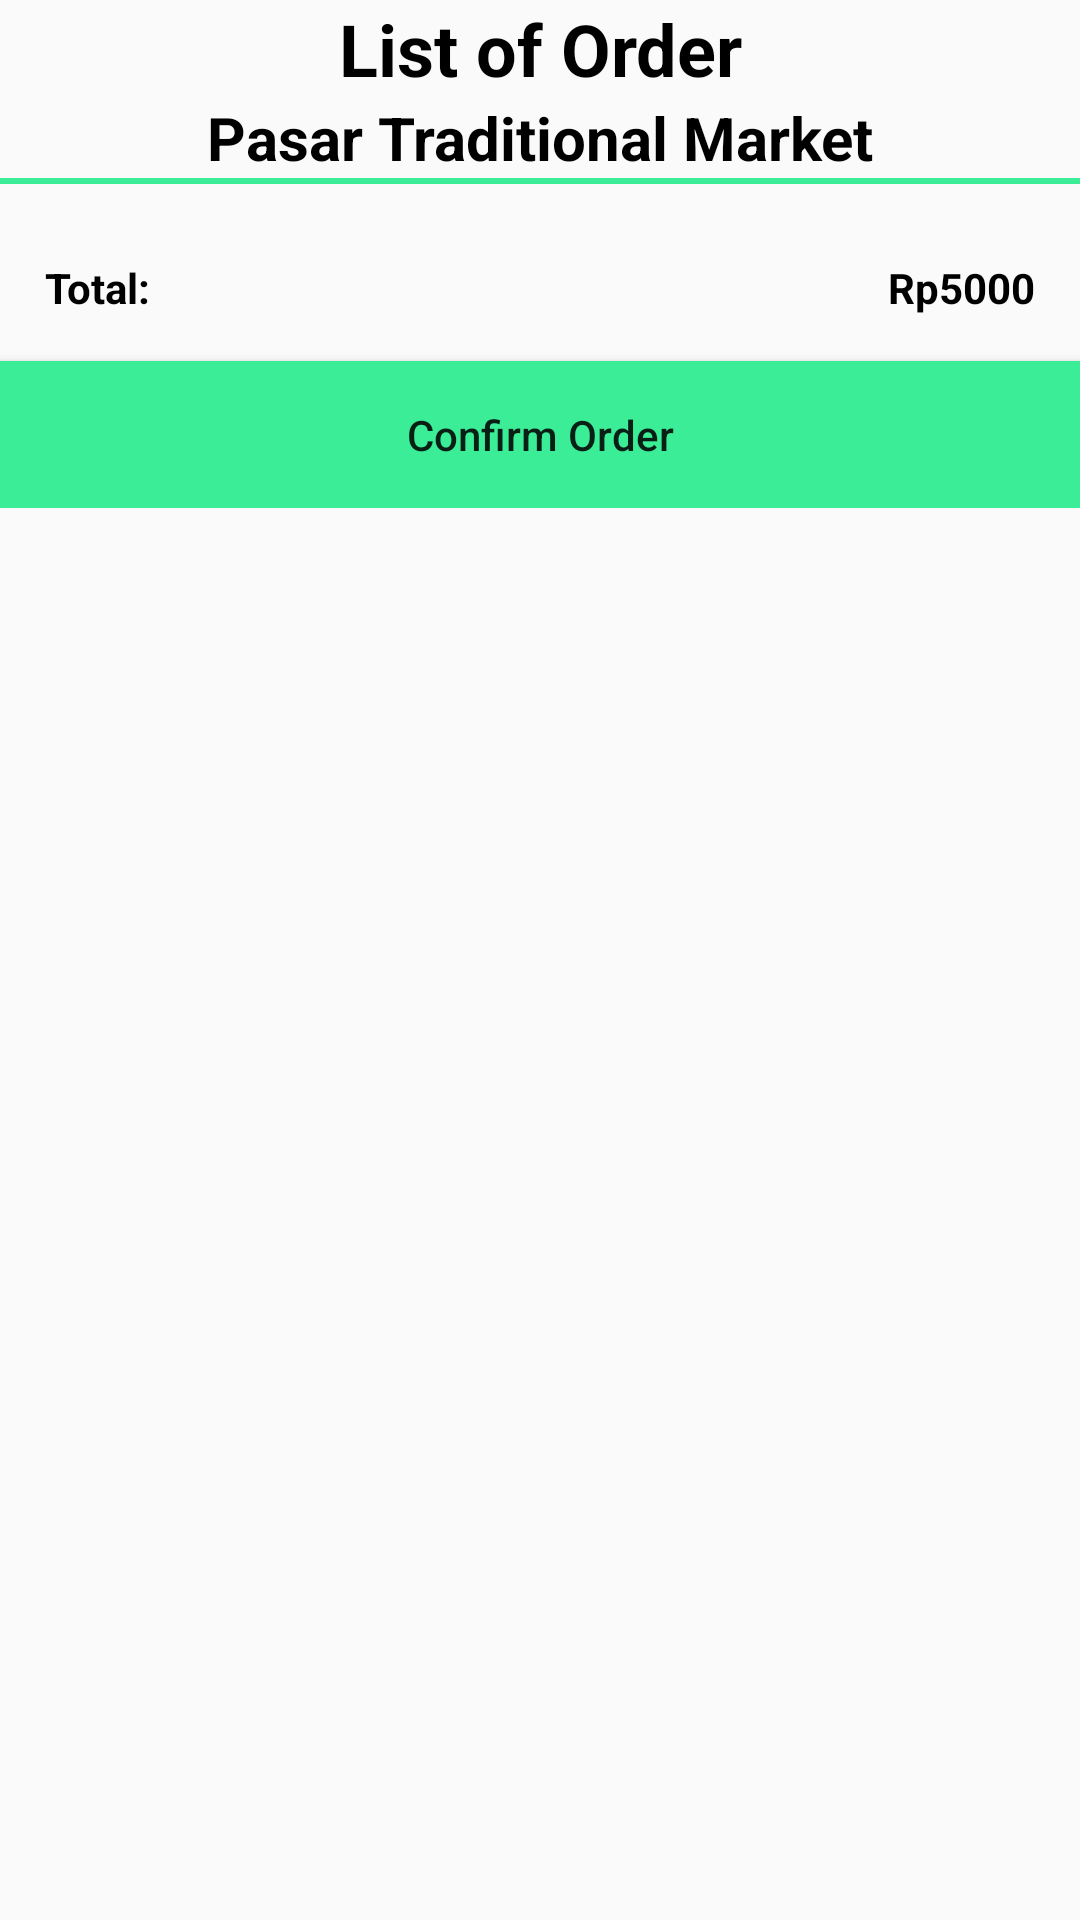

This screen was rendered from an Android layout file. Write that file and the resources it references.
<!-- AndroidManifest.xml: application theme AppTheme.NoActionBar -->
<!-- res/layout/dialog_keranjang.xml -->
<?xml version="1.0" encoding="utf-8"?>
<ScrollView xmlns:android="http://schemas.android.com/apk/res/android"
    android:layout_width="match_parent"
    android:layout_height="match_parent"
    xmlns:app="http://schemas.android.com/apk/res-auto"
    xmlns:tools="http://schemas.android.com/tools">
    
    <LinearLayout
        android:layout_width="match_parent"
        android:layout_height="match_parent"
        android:orientation="vertical">
        
        <TextView
            android:layout_width="match_parent"
            android:layout_height="wrap_content"
            style="@style/TextAppearance.AppCompat.Headline"
            android:textColor="@color/black"
            android:text="List of Order"
            android:textAlignment="center"
            android:textStyle="bold"/>

        <TextView
            android:id="@+id/namaPasar"
            android:layout_width="match_parent"
            android:layout_height="wrap_content"
            style="@style/TextAppearance.AppCompat.Headline"
            android:textColor="@color/black"
            android:text="Pasar Traditional Market"
            android:textSize="20sp"
            android:textAlignment="center"
            android:textStyle="bold"/>

        <View
            android:layout_width="match_parent"
            android:layout_height="2dp"
            android:background="#3CED97"/>

        
        <androidx.recyclerview.widget.RecyclerView
            android:id="@+id/keranjangBarang"
            app:layoutManager="androidx.recyclerview.widget.LinearLayoutManager"
            android:layout_width="match_parent"
            android:padding="5dp"
            tools:listitem="@layout/baris_keranjang_barang"
            android:layout_height="wrap_content"/>
        
        <RelativeLayout
            android:id="@+id/layoutHarga"
            android:layout_width="match_parent"
            android:layout_height="wrap_content"
            android:padding="10dp">

            <TextView
                android:id="@+id/hargaLabel"
                android:layout_width="wrap_content"
                android:layout_height="wrap_content"
                android:padding="5dp"
                android:text="Total:"
                android:textStyle="bold"
                android:textColor="@color/black"/>

            <TextView
                android:id="@+id/totalHarga"
                android:layout_width="wrap_content"
                android:layout_height="wrap_content"
                android:padding="5dp"
                android:text="Rp5000"
                android:layout_alignParentEnd="true"
                android:textStyle="bold"
                android:textColor="@color/black"/>

        </RelativeLayout>

        <Button
            android:id="@+id/tombolCheckout"
            android:layout_width="match_parent"
            android:layout_height="wrap_content"
            android:background="#3CED97"
            android:text="Confirm Order"
            android:textAllCaps="false"
            android:padding="15dp"/>

    </LinearLayout>

</ScrollView>
<!-- res/layout/baris_keranjang_barang.xml (included above) -->
<?xml version="1.0" encoding="utf-8"?>
<RelativeLayout xmlns:android="http://schemas.android.com/apk/res/android"
    android:layout_width="match_parent"
    android:layout_height="wrap_content"
    android:padding="5dp">
    
    <TextView
        android:id="@+id/namaBarang"
        android:layout_width="match_parent"
        android:layout_height="wrap_content"
        android:textColor="@color/black"
        android:text="Product"/>

    <TextView
        android:id="@+id/hargaBarang"
        android:layout_width="match_parent"
        android:layout_height="wrap_content"
        android:textColor="@color/black"
        android:layout_below="@id/namaBarang"
        android:text="10"/>

    <LinearLayout
        android:layout_width="wrap_content"
        android:layout_height="wrap_content"
        android:layout_below="@id/namaBarang"
        android:layout_centerHorizontal="true">
        
        <TextView
            android:id="@+id/hargaSatuan"
            android:layout_width="wrap_content"
            android:layout_height="wrap_content"
            android:gravity="center"
            android:text="10000/KG"
            android:textColor="@color/black"/>

        <TextView
            android:id="@+id/kuantitiBrgKeranjang"
            android:layout_width="wrap_content"
            android:layout_height="wrap_content"
            android:gravity="center"
            android:layout_marginStart="4dp"
            android:text="(1)"
            android:textColor="@color/black"/>
    </LinearLayout>

    <TextView
        android:id="@+id/hapusBarang"
        android:layout_width="wrap_content"
        android:layout_height="wrap_content"
        android:layout_below="@id/namaBarang"
        android:text="Delete"
        android:layout_alignParentEnd="true"
        android:textColor="#D87063"/>

    <View
        android:layout_width="match_parent"
        android:layout_height="1dp"
        android:layout_below="@id/hapusBarang"
        android:layout_marginTop="4dp"
        android:background="#86D863"/>
</RelativeLayout>
<!-- resources referenced by this layout -->
<resources>
  <color name="black">#FF000000</color>
  <style name="AppTheme.NoActionBar">
          <item name="windowActionBar">false</item>
          <item name="windowNoTitle">true</item>
      </style>
</resources>
